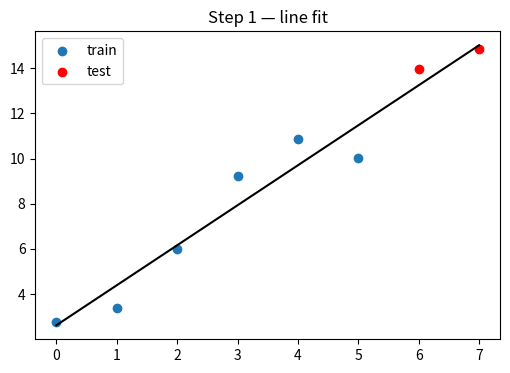
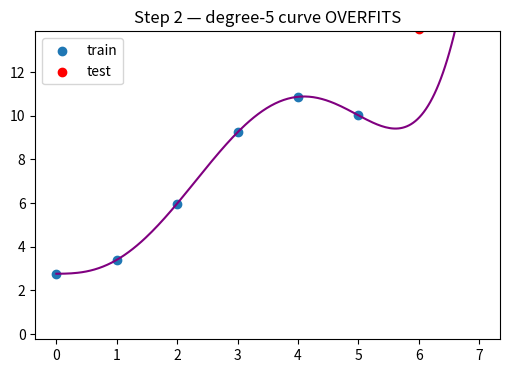

The script that saved these images, in order:
import numpy as np
import matplotlib.pyplot as plt

np.random.seed(0)
plt.rcParams["figure.figsize"] = (6, 4)

def log(label, value):
    print(f"[{label}] {value}")

log("setup", "tools ready — NumPy + Matplotlib imported, seed fixed to 0")

xs = np.array([0, 1, 2, 3, 4, 5, 6, 7.]); ys = 2*xs + 1 + np.random.normal(0, 1, 8)
x_tr, y_tr, x_te, y_te = xs[:6], ys[:6], xs[6:], ys[6:]
w = np.polyfit(x_tr, y_tr, 1)                                  # fit a straight line on TRAIN only
mse_tr = np.mean((np.polyval(w, x_tr) - y_tr) ** 2)
mse_te = np.mean((np.polyval(w, x_te) - y_te) ** 2)
log("fitted line (slope, intercept)", np.round(w, 2).tolist())
log("train MSE", round(mse_tr, 3)); log("test MSE", round(mse_te, 3))

grid = np.linspace(0, 7, 100)
plt.scatter(x_tr, y_tr, label="train"); plt.scatter(x_te, y_te, color="red", label="test")
plt.plot(grid, np.polyval(w, grid), color="black"); plt.title("Step 1 — line fit"); plt.legend(); plt.show()

w5 = np.polyfit(x_tr, y_tr, 5)                                 # far too flexible for 6 points
mse_tr5 = np.mean((np.polyval(w5, x_tr) - y_tr) ** 2)
mse_te5 = np.mean((np.polyval(w5, x_te) - y_te) ** 2)
log("degree-5 train MSE (tiny!)", round(mse_tr5, 4))
log("degree-5 test MSE (huge!)", round(mse_te5, 2))
assert mse_tr5 < mse_tr                                        # it fits TRAIN better...
assert mse_te5 > mse_te                                        # ...but generalizes far worse

grid = np.linspace(0, 7, 200)
plt.scatter(x_tr, y_tr, label="train"); plt.scatter(x_te, y_te, color="red", label="test")
plt.plot(grid, np.polyval(w5, grid), color="purple"); plt.ylim(y_tr.min()-3, y_tr.max()+3)
plt.title("Step 2 — degree-5 curve OVERFITS"); plt.legend(); plt.show()
